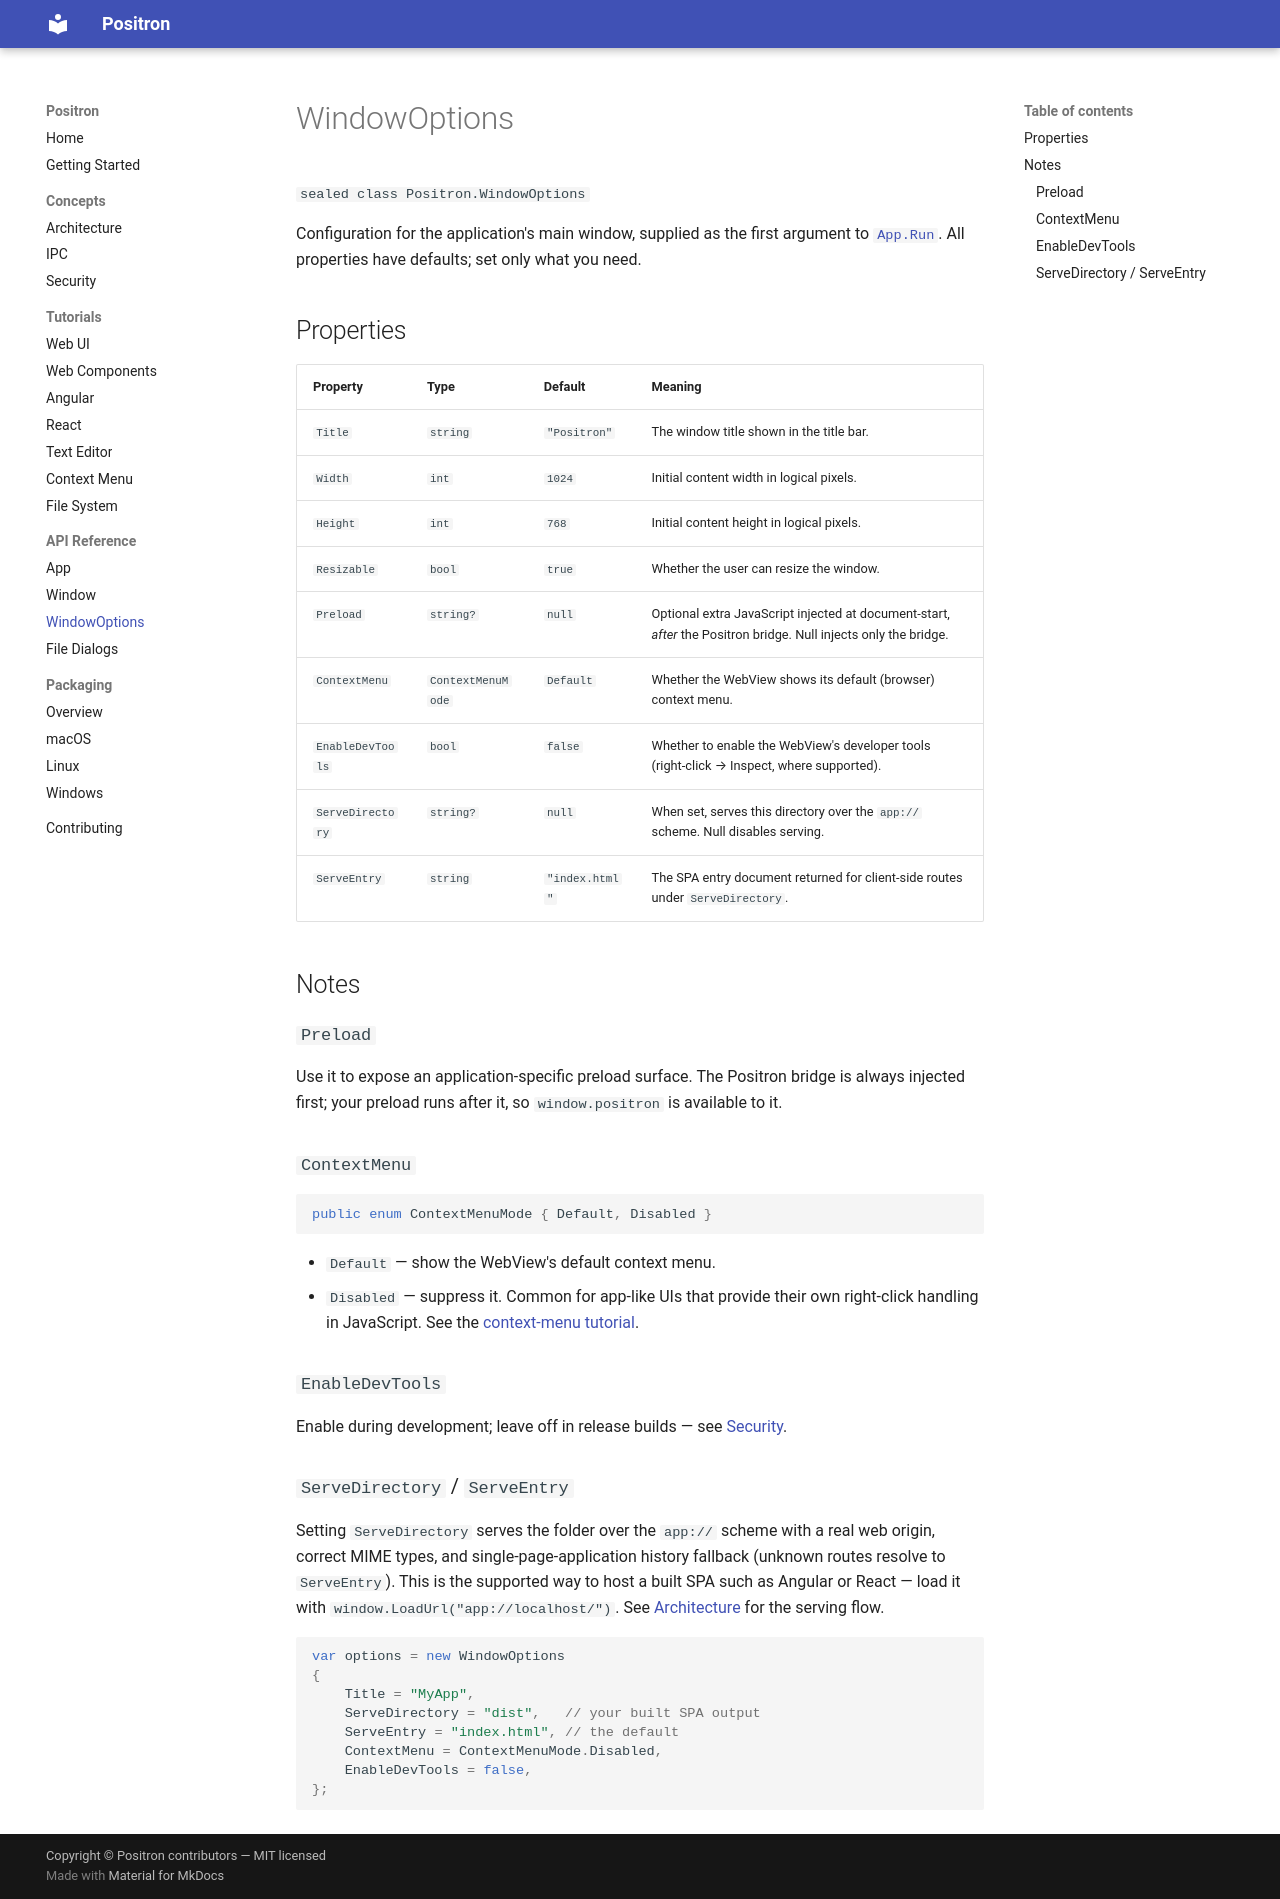

repository: bbogovich/Positron · page: api/window-options/index.html · generator: mkdocs

# WindowOptions

`sealed class Positron.WindowOptions`

Configuration for the application's main window, supplied as the first argument to
[`App.Run`](app.md). All properties have defaults; set only what you need.

## Properties

| Property | Type | Default | Meaning |
|----------|------|---------|---------|
| `Title` | `string` | `"Positron"` | The window title shown in the title bar. |
| `Width` | `int` | `1024` | Initial content width in logical pixels. |
| `Height` | `int` | `768` | Initial content height in logical pixels. |
| `Resizable` | `bool` | `true` | Whether the user can resize the window. |
| `Preload` | `string?` | `null` | Optional extra JavaScript injected at document-start, *after* the Positron bridge. Null injects only the bridge. |
| `ContextMenu` | `ContextMenuMode` | `Default` | Whether the WebView shows its default (browser) context menu. |
| `EnableDevTools` | `bool` | `false` | Whether to enable the WebView's developer tools (right-click → Inspect, where supported). |
| `ServeDirectory` | `string?` | `null` | When set, serves this directory over the `app://` scheme. Null disables serving. |
| `ServeEntry` | `string` | `"index.html"` | The SPA entry document returned for client-side routes under `ServeDirectory`. |

## Notes

### `Preload`

Use it to expose an application-specific preload surface. The Positron bridge is always
injected first; your preload runs after it, so `window.positron` is available to it.

### `ContextMenu`

```csharp
public enum ContextMenuMode { Default, Disabled }
```

- `Default` — show the WebView's default context menu.
- `Disabled` — suppress it. Common for app-like UIs that provide their own right-click
  handling in JavaScript. See the [context-menu tutorial](../tutorials/context-menu.md).

### `EnableDevTools`

Enable during development; leave off in release builds — see [Security](../concepts/security.md).

### `ServeDirectory` / `ServeEntry`

Setting `ServeDirectory` serves the folder over the `app://` scheme with a real web origin,
correct MIME types, and single-page-application history fallback (unknown routes resolve to
`ServeEntry`). This is the supported way to host a built SPA such as Angular or React — load it
with `window.LoadUrl("app://localhost/")`. See [Architecture](../concepts/architecture.md) for
the serving flow.

```csharp
var options = new WindowOptions
{
    Title = "MyApp",
    ServeDirectory = "dist",   // your built SPA output
    ServeEntry = "index.html", // the default
    ContextMenu = ContextMenuMode.Disabled,
    EnableDevTools = false,
};
```
